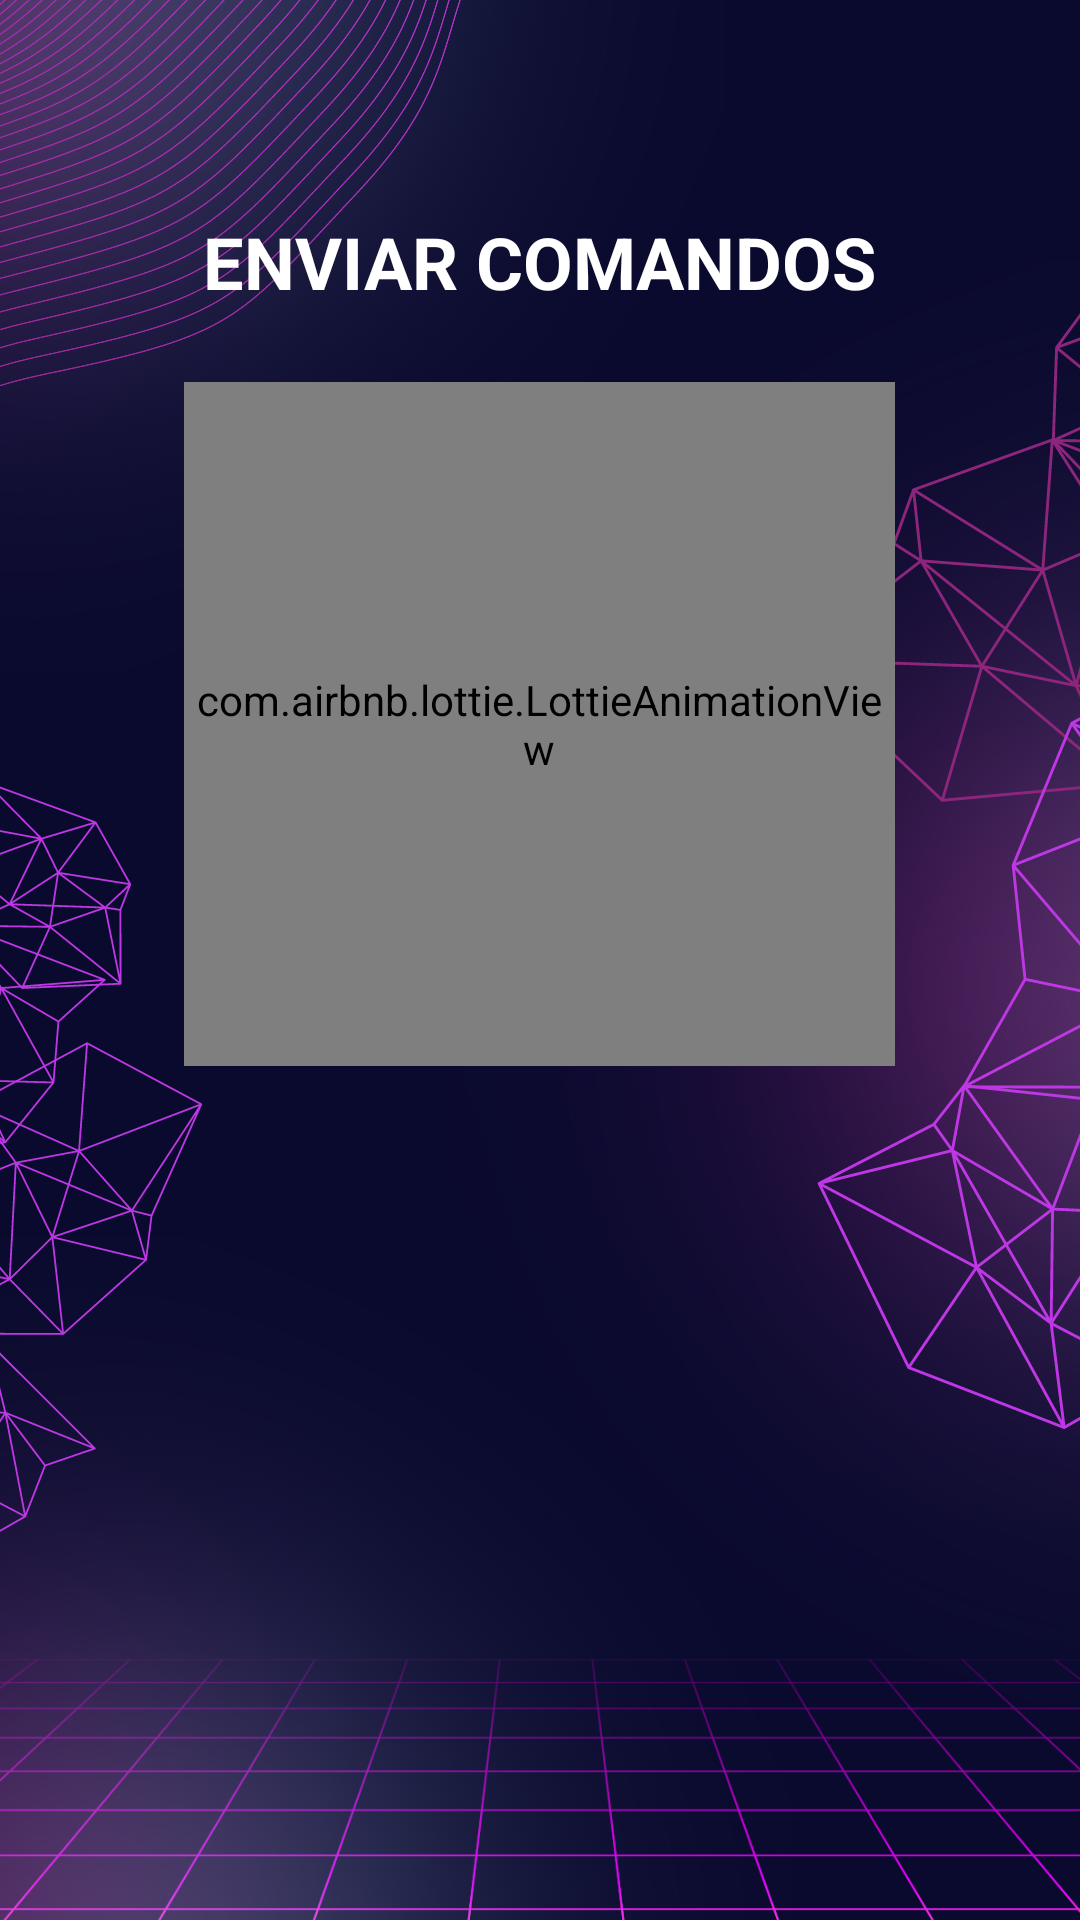

Reconstruct the res/layout file that produces this screen, plus the resources it refers to.
<!-- AndroidManifest.xml: application theme Theme.BracoKotlin -->
<!-- res/layout/tela_envia_msg.xml -->
<LinearLayout
    xmlns:android="http://schemas.android.com/apk/res/android"
    xmlns:app="http://schemas.android.com/apk/res-auto"
    android:orientation="vertical"
    android:layout_width="match_parent"
    android:layout_height="match_parent"
    android:padding="16dp"
    android:gravity="center_horizontal"
    android:background="@drawable/fundo_tela">

    
    <Space
        android:layout_width="match_parent"
        android:layout_height="55dp" />

    
    <TextView
        android:layout_width="wrap_content"
        android:layout_height="wrap_content"
        android:text="ENVIAR COMANDOS"
        android:textSize="24sp"
        android:textStyle="bold"
        android:textColor="@color/white"
        android:paddingBottom="24dp"
        android:layout_gravity="center_horizontal" />

    
    <com.airbnb.lottie.LottieAnimationView
        android:id="@+id/chamaFuncaoDeEscutarMic"
        android:layout_width="237dp"
        android:layout_height="228dp"
        android:clickable="false"
        app:lottie_autoPlay="true"
        app:lottie_loop="true"
        app:lottie_rawRes="@raw/microfone_animation" />

    
    <Space
        android:layout_width="match_parent"
        android:layout_height="51dp" />

    
    <TextView
        android:id="@+id/tvText"
        android:layout_width="wrap_content"
        android:layout_height="wrap_content"
        android:text=""
        android:textSize="18sp"
        android:textColor="@color/white"
        android:gravity="center_horizontal"
        android:layout_gravity="center_horizontal"
        android:padding="16dp"/>
    

</LinearLayout>
<!-- resources referenced by this layout -->
<resources>
  <color name="white">#FFFFFFFF</color>
  <!-- drawable fundo_tela: png bitmap (drawable, 819571 bytes) -->
  <style name="Theme.BracoKotlin" parent="Base.Theme.BracoKotlin" />
  <style name="Base.Theme.BracoKotlin" parent="Theme.Material3.DayNight.NoActionBar">
          
          
      </style>
</resources>
